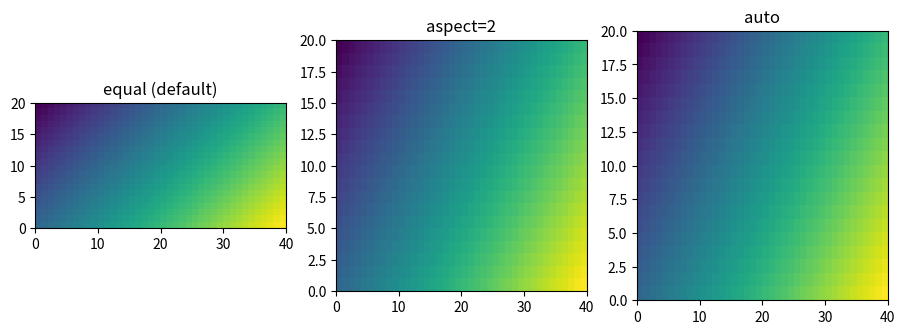

This figure's Python source:
# Image with a physical extent and a numeric aspect so pixels are 2x taller than wide.
import numpy as np
import matplotlib.pyplot as plt

data = np.add.outer(np.linspace(0, 1, 20), np.linspace(0, 2, 40))
fig, axs = plt.subplots(1, 3, figsize=(11, 3.5))
axs[0].imshow(data, extent=(0, 40, 0, 20))
axs[0].set_title("equal (default)")
axs[1].imshow(data, extent=(0, 40, 0, 20), aspect=2)
axs[1].set_title("aspect=2")
axs[2].imshow(data, extent=(0, 40, 0, 20), aspect="auto")
axs[2].set_title("auto")
for ax in axs:
    print(ax.get_aspect(), [round(v, 3) for v in ax.get_position().bounds])
fig.savefig("aspects.png")
